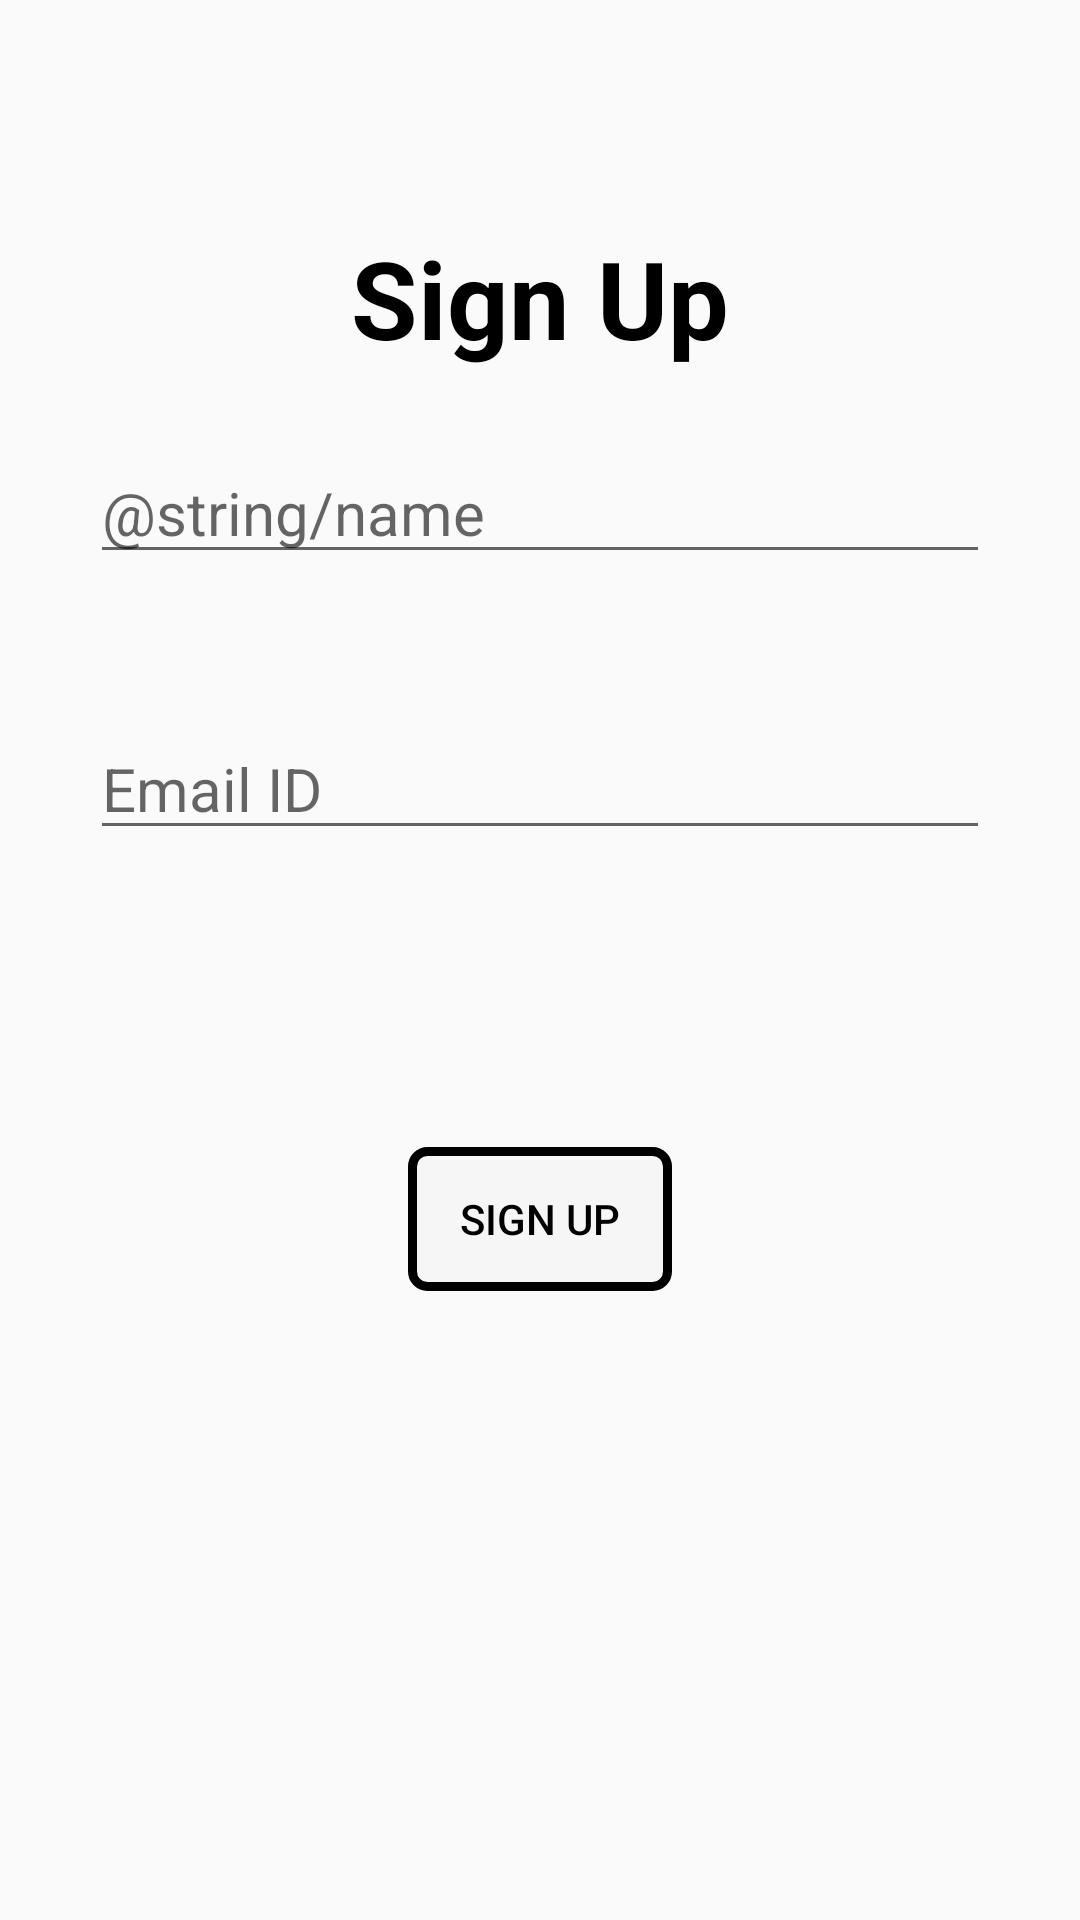

This screen was rendered from an Android layout file. Write that file and the resources it references.
<!-- AndroidManifest.xml: application theme AppTheme -->
<!-- res/layout/activity_sign_up.xml -->
<?xml version="1.0" encoding="utf-8"?>
<RelativeLayout xmlns:android="http://schemas.android.com/apk/res/android"
    android:layout_width="match_parent"
    android:layout_height="match_parent"
    android:background="@drawable/back">


    <TextView
        android:id="@+id/input"
        android:layout_width="wrap_content"
        android:layout_height="wrap_content"
        android:layout_centerHorizontal="true"
        android:layout_marginTop="@dimen/gap"
        android:fontFamily="sans-serif"
        android:text="@string/sign_up"
        android:textColor="@android:color/black"
        android:textSize="36sp"
        android:textStyle="bold" />


    <EditText
        android:id="@+id/name"
        android:layout_width="@dimen/input_width"
        android:layout_height="wrap_content"
        android:layout_below="@id/input"
        android:layout_centerHorizontal="true"
        android:layout_margin="@dimen/input_margin"
        android:hint="@string/name"
        android:textColor="@android:color/black"
        android:textSize="20sp" />


    <EditText
        android:id="@+id/id"
        android:layout_width="@dimen/input_width"
        android:layout_height="wrap_content"
        android:layout_below="@id/name"
        android:layout_centerHorizontal="true"
        android:layout_margin="@dimen/input_margin"
        android:hint="@string/email_id"
        android:textColor="@android:color/black"
        android:textSize="20sp" />

    <Button
        android:id="@+id/sign_up"
        style="?borderlessButtonStyle"
        android:layout_width="wrap_content"
        android:layout_height="wrap_content"
        android:layout_below="@id/id"
        android:layout_centerHorizontal="true"
        android:layout_marginTop="@dimen/gap"
        android:background="@drawable/background"
        android:onClick="signUp"
        android:text="@string/sign_up"
        android:textColor="@android:color/black" />


</RelativeLayout>
<!-- resources referenced by this layout -->
<resources>
  <dimen name="gap">75dp</dimen>
  <dimen name="input_margin">24dp</dimen>
  <dimen name="input_width">300dp</dimen>
  <!-- drawable background (drawable) -->
  <?xml version="1.0" encoding="utf-8"?>
  <shape xmlns:android="http://schemas.android.com/apk/res/android"
      android:shape="rectangle">
  
      <solid android:color="#5eee" />
  
      <stroke
          android:width="3dip"
          android:color="#000000" />
  
  
      <corners android:radius="5dp" />
  
  
  </shape>
  <string name="email_id">Email ID</string>
  <string name="sign_up">Sign Up</string>
  <style name="AppTheme" parent="Theme.AppCompat.Light.DarkActionBar">
          
          <item name="colorPrimary">@color/colorPrimaryDark</item>
          <item name="colorPrimaryDark">@color/colorPrimary</item>
          <item name="colorAccent">@color/colorAccent</item>
          <item name="android:statusBarColor">@color/colorPrimary</item>
      </style>
  <color name="colorPrimaryDark">#303F9F</color>
  <color name="colorPrimary">#1f295e</color>
  <color name="colorAccent">#FF4081</color>
</resources>
